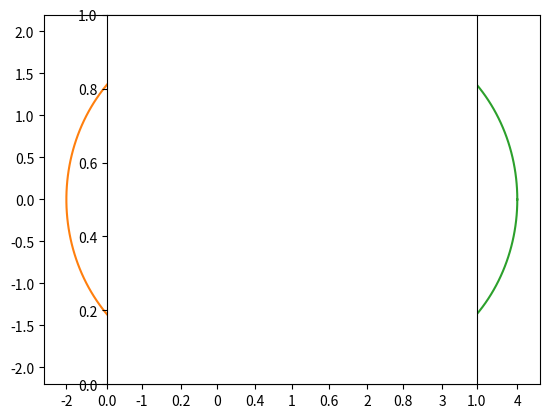
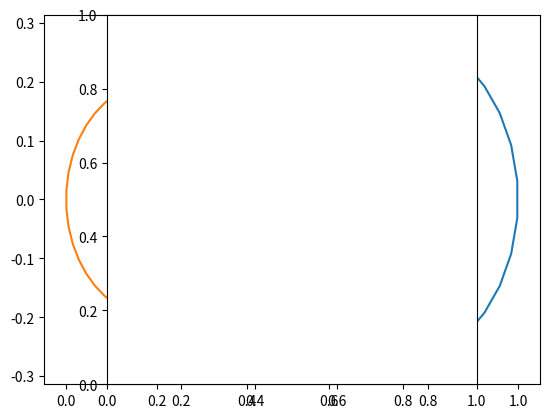
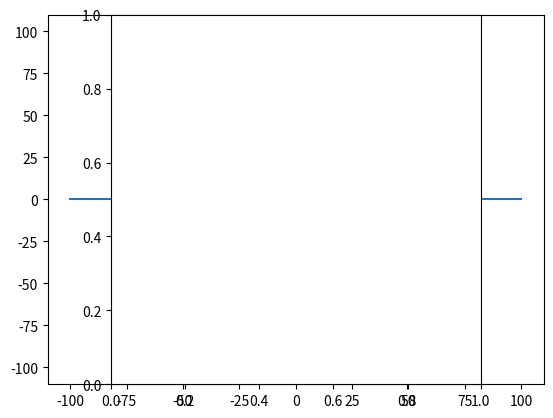
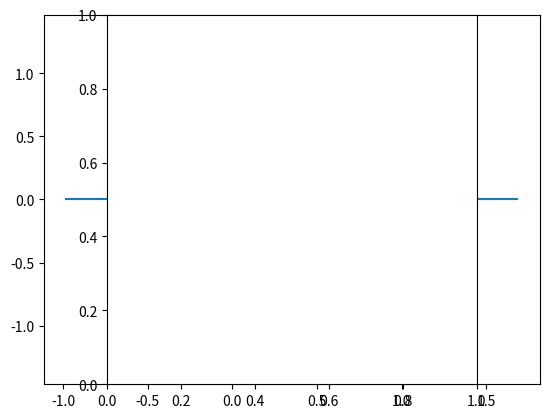
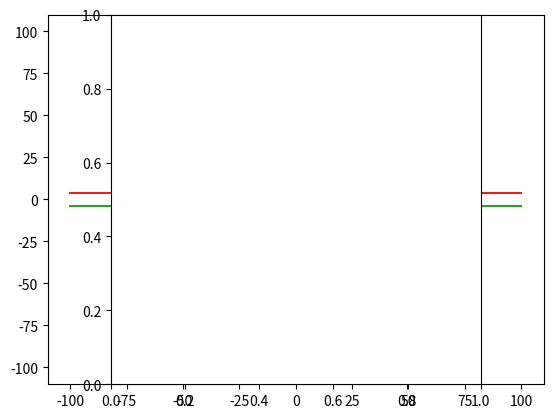
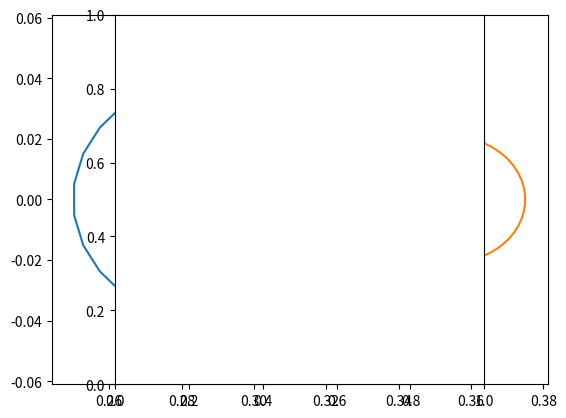

The script that saved these images, in order:
from numpy import exp, pi, linspace
import matplotlib.pyplot as plt

θ = linspace(0, 2*pi, 200)

def circle(radius, center):
    return center + radius*exp(1j*θ)

def plot_curves(curves):
    for c in curves:
        plt.plot(c.real, c.imag)
    plt.axes().set_aspect(1)
    plt.show()
    plt.close()

def mobius(z, a, b, c, d):
    return (a*z + b)/(c*z + d)

def m(curve):
    return mobius(curve, 1, 2, 3, 4)

circles = [circle(1, 0), circle(2, 0), circle(2, 2)]
plot_curves(circles)
plot_curves([m(c) for c in circles])

line = linspace(-100, 100, 600)
curves = [line, 1j*line - 4/3]
plot_curves(curves)
plot_curves([m(c) for c in curves])

lines = [1j*line - 4, 1j*line + 4, line - 4j, line + 4j]
plot_curves(lines)
plot_curves([m(c) for c in lines])
